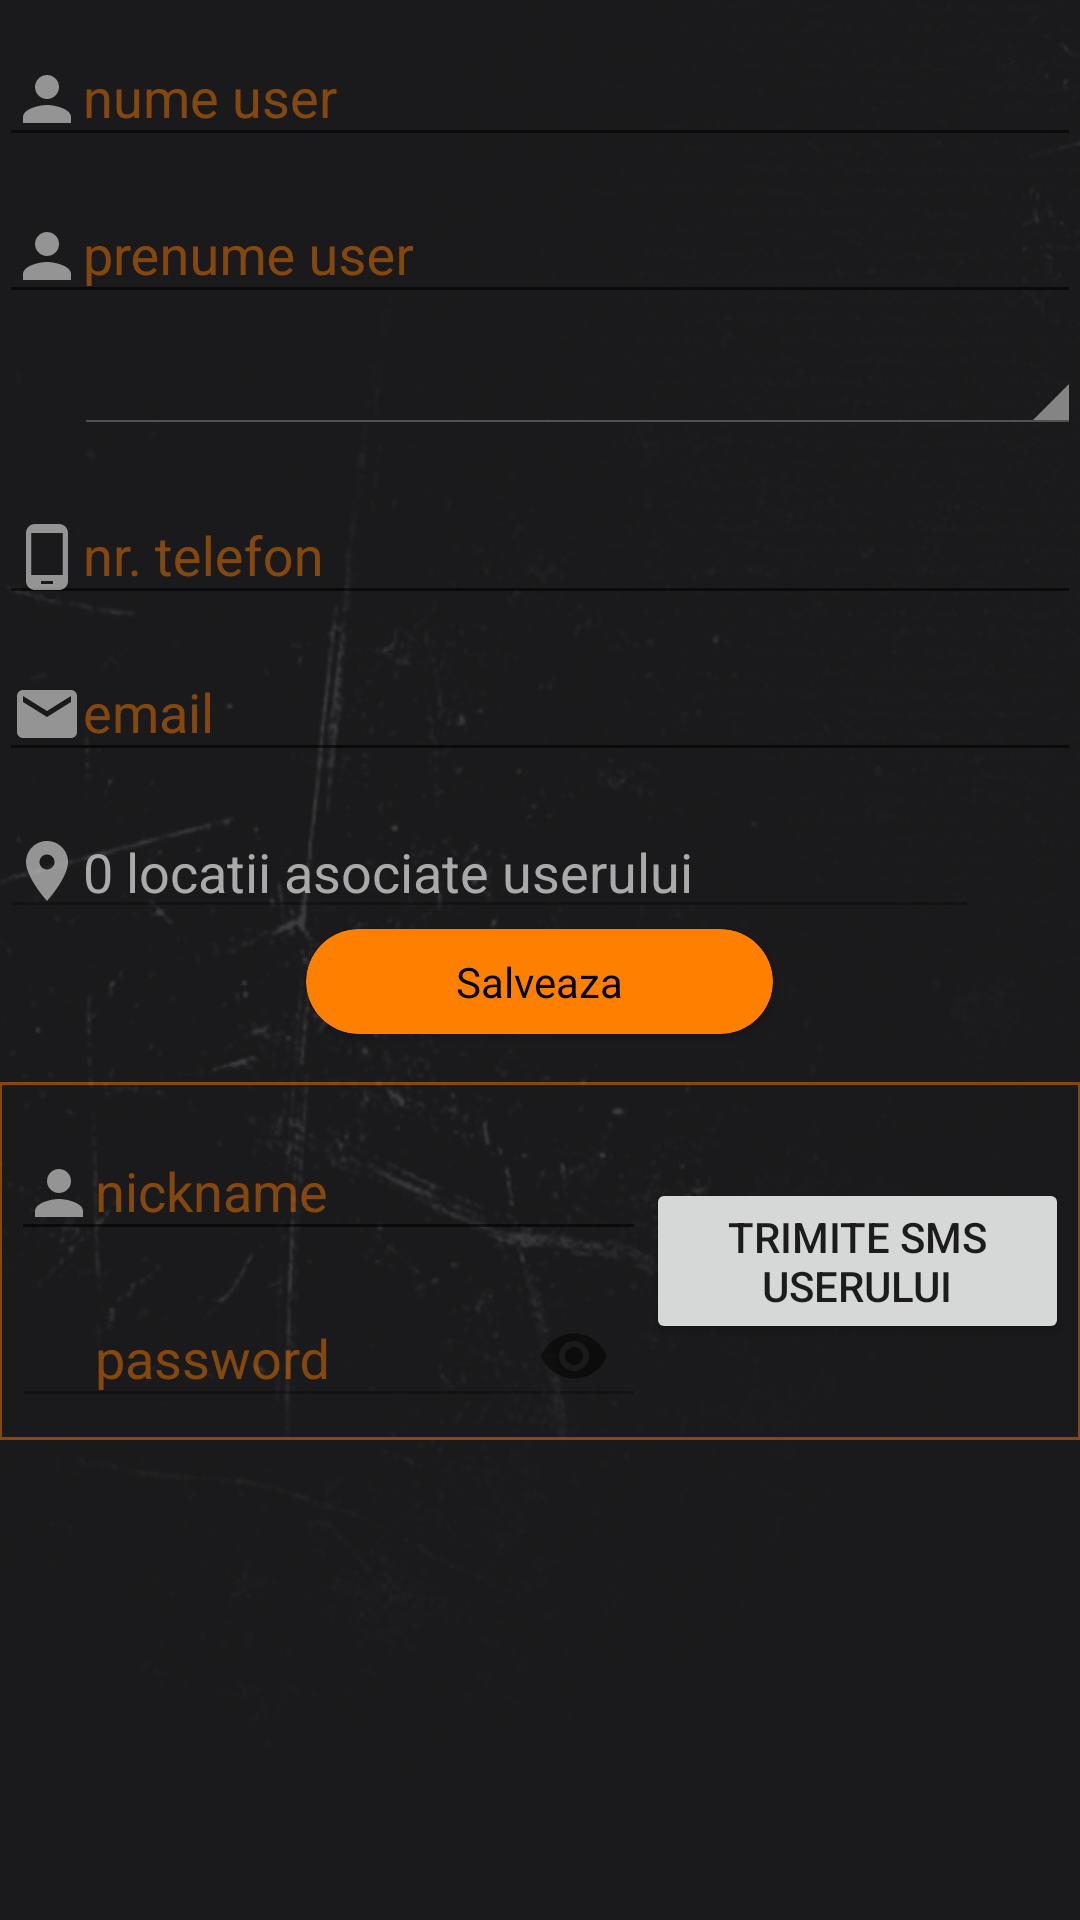

Android layout source for this screen:
<!-- AndroidManifest.xml: activity theme AppTheme1 -->
<!-- res/layout/activity_edit_add_user.xml -->
<?xml version="1.0" encoding="utf-8"?>
<LinearLayout xmlns:android="http://schemas.android.com/apk/res/android"
    xmlns:app="http://schemas.android.com/apk/res-auto"
    xmlns:tools="http://schemas.android.com/tools"
    android:layout_width="match_parent"
    android:layout_height="match_parent"
    android:background="@drawable/header"
    android:gravity="center_horizontal"
    android:orientation="vertical"
    android:paddingBottom="@dimen/activity_vertical_margin"
    android:paddingLeft="@dimen/activity_horizontal_margin"
    android:paddingRight="@dimen/activity_horizontal_margin"
    android:paddingTop="@dimen/activity_vertical_margin"
    tools:context="ro.duoline.furgoneta.LoginActivity">
    <ScrollView
        android:id="@+id/user_form"
        android:layout_width="match_parent"
        android:layout_height="match_parent">

        <LinearLayout
            android:id="@+id/container_user_form"
            android:layout_width="match_parent"
            android:layout_height="wrap_content"
            android:orientation="vertical">

            <android.support.design.widget.TextInputLayout
                android:layout_width="match_parent"
                android:layout_height="wrap_content"
                >

                <AutoCompleteTextView
                    android:id="@+id/nume_user"
                    android:layout_width="match_parent"
                    android:layout_height="wrap_content"
                    android:drawableLeft="@drawable/ic_person_white_24dp"
                    android:hint="nume user"
                    android:imeOptions="actionNext"
                    android:inputType="textCapSentences|textAutoComplete"
                    android:maxLines="1"
                    android:nextFocusDown="@id/prenume_user"
                    android:singleLine="true"
                    android:textColor="@android:color/darker_gray" />

            </android.support.design.widget.TextInputLayout>
            <android.support.design.widget.TextInputLayout
                android:layout_width="match_parent"
                android:layout_height="wrap_content"
                >

                <AutoCompleteTextView
                    android:id="@+id/prenume_user"
                    android:layout_width="match_parent"
                    android:layout_height="wrap_content"
                    android:drawableLeft="@drawable/ic_person_white_24dp"
                    android:hint="prenume user"
                    android:imeOptions="actionUnspecified|actionNext"
                    android:inputType="textCapSentences|textAutoComplete"
                    android:maxLines="1"
                    android:nextFocusDown="@id/telefon_user"
                    android:singleLine="true"
                    android:textColor="@android:color/darker_gray" />

            </android.support.design.widget.TextInputLayout>

            <LinearLayout
                android:layout_width="match_parent"
                android:layout_height="wrap_content"
                android:gravity="center_vertical"
                android:orientation="horizontal">

                <ImageView
                    android:layout_width="20dp"
                    android:layout_height="20dp"
                    android:layout_marginStart="5dp"
                    android:adjustViewBounds="false"
                    app:srcCompat="@drawable/male_filled_50" />

                <Spinner
                    android:id="@+id/spinnerRoles"
                    style="@style/Platform.Widget.AppCompat.Spinner"
                    android:layout_width="match_parent"
                    android:layout_height="wrap_content"
                    android:layout_marginBottom="8dp"
                    android:layout_marginTop="8dp"
                    android:nextFocusDown="@id/telefon_user"
                    android:nextFocusUp="@id/prenume_user"
                    android:popupBackground="@color/cardview_light_background" />
            </LinearLayout>
            <android.support.design.widget.TextInputLayout
                android:layout_width="match_parent"
                android:layout_height="wrap_content">

                <EditText
                    android:id="@+id/telefon_user"
                    android:layout_width="match_parent"
                    android:layout_height="wrap_content"
                    android:drawableLeft="@drawable/ic_phone_android_white_24dp"
                    android:hint="nr. telefon"
                    android:imeOptions="actionNext"
                    android:inputType="phone"
                    android:maxLines="1"
                    android:nextFocusDown="@id/email_user"
                    android:nextFocusUp="@id/telefon_user"
                    android:singleLine="true"
                    android:textColor="@android:color/darker_gray" />

            </android.support.design.widget.TextInputLayout>
            <android.support.design.widget.TextInputLayout
                android:layout_width="match_parent"
                android:layout_height="wrap_content">

                <EditText
                    android:id="@+id/email_user"
                    android:layout_width="match_parent"
                    android:layout_height="wrap_content"
                    android:drawableLeft="@drawable/ic_email_white_24dp"
                    android:hint="email"
                    android:imeOptions="actionUnspecified|actionNext"
                    android:inputType="textEmailAddress"
                    android:maxLines="1"
                    android:singleLine="true"
                    android:textColor="@android:color/darker_gray" />

            </android.support.design.widget.TextInputLayout>

            <LinearLayout
                android:layout_width="match_parent"
                android:layout_height="wrap_content"
                android:gravity="center_vertical">

                <android.support.design.widget.TextInputLayout
                    android:layout_width="match_parent"
                    android:layout_height="wrap_content"
                    android:layout_weight="0.8"
                    android:orientation="horizontal">

                    <EditText
                        android:id="@+id/locatii_user"
                        android:layout_width="match_parent"
                        android:layout_height="wrap_content"
                        android:drawableLeft="@drawable/ic_location_on_white_24dp"
                        android:enabled="false"
                        android:inputType="textEmailSubject"
                        android:maxLines="1"
                        android:singleLine="true"
                        android:text="0 locatii asociate userului"
                        android:textColor="@android:color/darker_gray" />

                </android.support.design.widget.TextInputLayout>

                <ImageView
                    android:id="@+id/bAddLocation"
                    android:layout_width="24dp"
                    android:layout_height="24dp"
                    android:layout_margin="5dp"
                    app:srcCompat="@drawable/ic_add_circle_white_24dp" />
            </LinearLayout>
            <android.support.v7.widget.CardView
                android:id="@+id/card_view"
                android:layout_width="wrap_content"
                android:layout_height="wrap_content"
                android:layout_gravity="center_horizontal"
                android:layout_marginBottom="16dp"
                app:cardBackgroundColor="@color/colorAccent"
                app:cardCornerRadius="18dp">

                <TextView
                    android:id="@+id/cardTitle"
                    android:layout_width="wrap_content"
                    android:layout_height="wrap_content"
                    android:layout_gravity="center"
                    android:padding="8dp"
                    android:paddingEnd="50dp"
                    android:paddingStart="50dp"
                    android:text="Salveaza"
                    android:textColor="@color/colorPrimary" />
            </android.support.v7.widget.CardView>


            <android.support.constraint.ConstraintLayout
                android:layout_width="match_parent"
                android:layout_height="wrap_content"
                android:background="@drawable/stroke"
                android:padding="4dp">

                <android.support.design.widget.TextInputLayout
                    android:id="@+id/textInputNickname"
                    android:layout_width="0dp"
                    android:layout_height="wrap_content"
                    app:layout_constraintEnd_toEndOf="@id/guidline1"
                    app:layout_constraintStart_toStartOf="parent"
                    app:layout_constraintTop_toTopOf="parent">

                    <EditText
                        android:id="@+id/nickname_user"
                        android:layout_width="match_parent"
                        android:layout_height="wrap_content"
                        android:drawableLeft="@drawable/ic_person_white_24dp"
                        android:hint="nickname"
                        android:inputType="textEmailSubject"
                        android:maxLines="1"
                        android:singleLine="true"
                        android:textColor="@android:color/darker_gray" />

                </android.support.design.widget.TextInputLayout>

                <android.support.design.widget.TextInputLayout
                    android:id="@+id/textInputPassword"
                    android:layout_width="0dp"
                    android:layout_height="wrap_content"
                    app:passwordToggleEnabled="true"
                    app:layout_constraintEnd_toEndOf="@id/guidline1"
                    app:layout_constraintStart_toStartOf="parent"
                    app:layout_constraintTop_toBottomOf="@id/textInputNickname">

                    <android.support.design.widget.TextInputEditText
                        android:id="@+id/pasword_user"
                        android:layout_width="match_parent"
                        android:layout_height="wrap_content"
                        android:drawableLeft="@drawable/ic_phonelink_lock_white24dp"
                        android:enabled="false"
                        android:hint="password"
                        android:inputType="textPassword"
                        android:textColor="@android:color/darker_gray" />

                </android.support.design.widget.TextInputLayout>

                <Button
                    android:id="@+id/bSMS"
                    android:layout_width="0dp"
                    android:layout_height="wrap_content"
                    android:layout_marginBottom="8dp"
                    android:layout_marginTop="8dp"
                    android:layout_weight="0.25"
                    android:text="Trimite SMS userului"
                    app:layout_constraintBottom_toBottomOf="parent"
                    app:layout_constraintEnd_toEndOf="parent"
                    app:layout_constraintStart_toEndOf="@id/guidline1"
                    app:layout_constraintTop_toTopOf="parent" />

                <android.support.constraint.Guideline
                    android:id="@+id/guidline1"
                    android:layout_width="wrap_content"
                    android:layout_height="wrap_content"
                    android:orientation="vertical"
                    app:layout_constraintGuide_percent="0.6" />
            </android.support.constraint.ConstraintLayout>
        </LinearLayout>
    </ScrollView>
</LinearLayout>
<!-- resources referenced by this layout -->
<resources>
  <color name="colorAccent">#ff7f00</color>
  <color name="colorPrimary">#000000</color>
  <!-- drawable header: jpg bitmap (drawable, 57950 bytes) -->
  <!-- drawable ic_add_circle_white_24dp (drawable) -->
  <vector xmlns:android="http://schemas.android.com/apk/res/android"
          android:width="24dp"
          android:height="24dp"
          android:viewportWidth="24.0"
          android:viewportHeight="24.0">
      <path
          android:fillColor="#FFFF7f00"
          android:pathData="M12,2C6.48,2 2,6.48 2,12s4.48,10 10,10 10,-4.48 10,-10S17.52,2 12,2zM17,13h-4v4h-2v-4L7,13v-2h4L11,7h2v4h4v2z"/>
  </vector>
  <!-- drawable ic_email_white_24dp (drawable) -->
  <vector xmlns:android="http://schemas.android.com/apk/res/android"
          android:width="24dp"
          android:height="24dp"
          android:viewportWidth="24.0"
          android:viewportHeight="24.0">
      <path
          android:fillColor="#88ffffff"
          android:pathData="M20,4L4,4c-1.1,0 -1.99,0.9 -1.99,2L2,18c0,1.1 0.9,2 2,2h16c1.1,0 2,-0.9 2,-2L22,6c0,-1.1 -0.9,-2 -2,-2zM20,8l-8,5 -8,-5L4,6l8,5 8,-5v2z"/>
  </vector>
  <!-- drawable ic_location_on_white_24dp (drawable) -->
  <vector xmlns:android="http://schemas.android.com/apk/res/android"
          android:width="24dp"
          android:height="24dp"
          android:viewportWidth="24.0"
          android:viewportHeight="24.0">
      <path
          android:fillColor="#88FFFFFF"
          android:pathData="M12,2C8.13,2 5,5.13 5,9c0,5.25 7,13 7,13s7,-7.75 7,-13c0,-3.87 -3.13,-7 -7,-7zM12,11.5c-1.38,0 -2.5,-1.12 -2.5,-2.5s1.12,-2.5 2.5,-2.5 2.5,1.12 2.5,2.5 -1.12,2.5 -2.5,2.5z"/>
  </vector>
  <!-- drawable ic_person_white_24dp (drawable) -->
  <vector xmlns:android="http://schemas.android.com/apk/res/android"
          android:width="24dp"
          android:height="24dp"
          android:viewportWidth="24.0"
          android:viewportHeight="24.0">
      <path
          android:fillColor="#88FFFFFF"
          android:pathData="M12,12c2.21,0 4,-1.79 4,-4s-1.79,-4 -4,-4 -4,1.79 -4,4 1.79,4 4,4zM12,14c-2.67,0 -8,1.34 -8,4v2h16v-2c0,-2.66 -5.33,-4 -8,-4z"/>
  </vector>
  <!-- drawable ic_phone_android_white_24dp (drawable) -->
  <vector xmlns:android="http://schemas.android.com/apk/res/android"
          android:width="24dp"
          android:height="24dp"
          android:viewportWidth="24.0"
          android:viewportHeight="24.0">
      <path
          android:fillColor="#88ffffff"
          android:pathData="M16,1L8,1C6.34,1 5,2.34 5,4v16c0,1.66 1.34,3 3,3h8c1.66,0 3,-1.34 3,-3L19,4c0,-1.66 -1.34,-3 -3,-3zM14,21h-4v-1h4v1zM17.25,18L6.75,18L6.75,4h10.5v14z"/>
  </vector>
  <!-- drawable ic_phonelink_lock_white24dp (drawable) -->
  <vector xmlns:android="http://schemas.android.com/apk/res/android"
          android:width="24dp"
          android:height="24dp"
          android:viewportWidth="24.0"
          android:viewportHeight="24.0">
      <path
          android:fillColor="#88FFFFFF"
          android:pathData="M19,1L9,1c-1.1,0 -2,0.9 -2,2v3h2L9,4h10v16L9,20v-2L7,18v3c0,1.1 0.9,2 2,2h10c1.1,0 2,-0.9 2,-2L21,3c0,-1.1 -0.9,-2 -2,-2zM10.8,11L10.8,9.5C10.8,8.1 9.4,7 8,7S5.2,8.1 5.2,9.5L5.2,11c-0.6,0 -1.2,0.6 -1.2,1.2v3.5c0,0.7 0.6,1.3 1.2,1.3h5.5c0.7,0 1.3,-0.6 1.3,-1.2v-3.5c0,-0.7 -0.6,-1.3 -1.2,-1.3zM9.5,11h-3L6.5,9.5c0,-0.8 0.7,-1.3 1.5,-1.3s1.5,0.5 1.5,1.3L9.5,11z"/>
  </vector>
  <!-- drawable stroke (drawable) -->
  <?xml version="1.0" encoding="utf-8"?>
  <shape android:shape="rectangle" xmlns:android="http://schemas.android.com/apk/res/android">
      <stroke
          android:width="1dp"
          android:color="@color/hintcolor" />
  
  </shape>
  <style name="AppTheme1" parent="Theme.AppCompat.Light.DarkActionBar">
          
          <item name="colorPrimary">@color/colorPrimary</item>
          <item name="colorPrimaryDark">@color/colorPrimaryDark</item>
          <item name="colorAccent">@color/colorAccent</item>
          <item name="android:textColorHint">@color/hintcolor</item>
  
      </style>
  <color name="hintcolor">#77ff7f00</color>
  <color name="colorPrimaryDark">#000000</color>
</resources>
